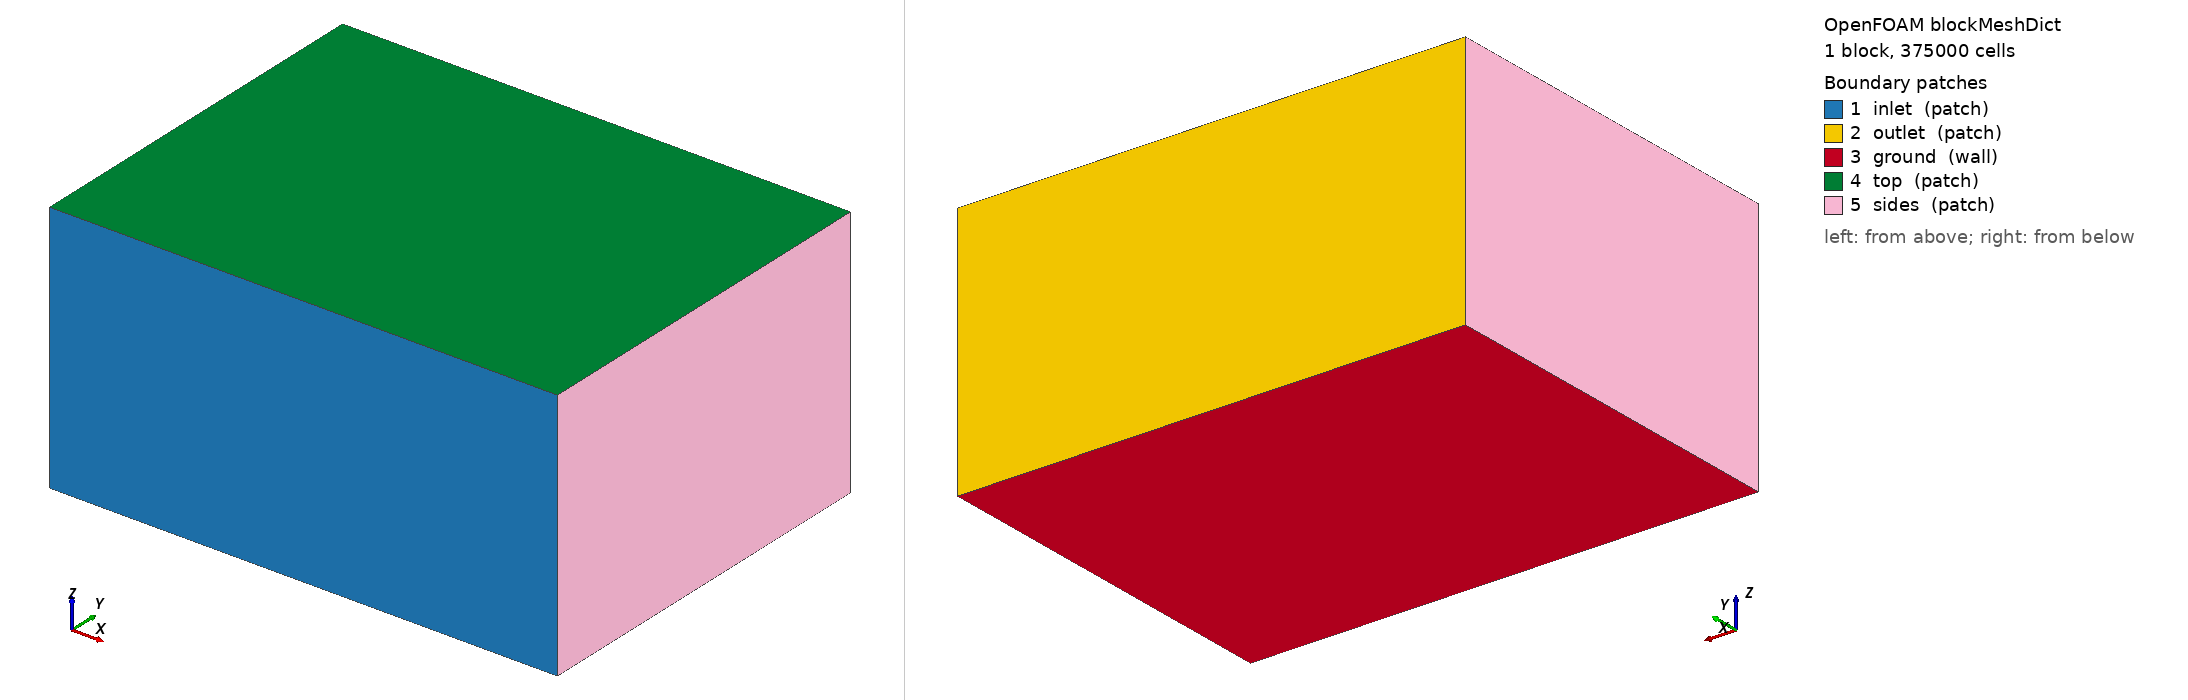

OpenFOAM case: the mesh blockMesh builds from blockMeshDict, 1 block(s), 375000 cells. Boundary patches (legend numbers): 1 inlet (patch), 2 outlet (patch), 3 ground (wall), 4 top (patch), 5 sides (patch). Left view from above one corner, right view from below the opposite corner. Boundary conditions: 2 field file(s) under 0/; 5 of 5 drawn patches have an entry in a shipped field file.

=== system/blockMeshDict ===
FoamFile
{
    version     2.0;
    format      ascii;
    class       dictionary;
    object      blockMeshDict;
}

scale 1;

vertices
(
    (-200 -50 0.0)  // 0
    (200 -50 0.0)  // 1
    (200 250 0.0)  // 2
    (-200 250 0.0)  // 3
    (-200 -50 200)  // 4
    (200 -50 200)  // 5
    (200 250 200)  // 6
    (-200 250 200)  // 7
);

blocks
(
    hex (0 1 2 3 4 5 6 7) (100 75 50) simpleGrading (1 1 1)
);

boundary
(
    inlet
    {
        type patch;
        faces ( (0 1 5 4) );
    }
    outlet
    {
        type patch;
        faces ( (3 7 6 2) );
    }
    ground
    {
        type wall;
        faces ( (0 3 2 1) );
    }
    top
    {
        type patch;
        faces ( (4 5 6 7) );
    }
    sides
    {
        type patch;
        faces ( (0 4 7 3) (1 2 6 5) );
    }
);


=== system/controlDict ===
FoamFile
{
    version     2.0;
    format      ascii;
    class       dictionary;
    object      controlDict;
}

application     simpleFoam;
startFrom       startTime;
startTime       0;
stopAt          endTime;
endTime         500;
deltaT          1;
writeControl    timeStep;
writeInterval   100;
purgeWrite      2;
writeFormat     ascii;
writePrecision  8;
writeCompression off;
timeFormat      general;
timePrecision   6;
runTimeModifiable true;

functions
{
    sample_z1p5
    {
        type                surfaces;
        libs                (sampling);
        enabled             yes;
        writeControl        timeStep;
        writeInterval       500;
        surfaceFormat       raw;
        interpolationScheme cellPoint;
        fields              ( U );
        surfaces
        {
            zPed
            {
                type        cuttingPlane;
                planeType   pointAndNormal;
                pointAndNormalDict
                {
                    point  (0 0 1.5);
                    normal (0 0 1);
                }
                interpolate true;
            }
        }
    }
}


=== 0/epsilon ===
FoamFile
{
    version     2.0;
    format      ascii;
    class       volScalarField;
    object      epsilon;
}

dimensions      [0 2 -3 0 0 0 0];
internalField   uniform 0.00377336;

boundaryField
{
    inlet       { type fixedValue; value uniform 0.00377336; }
    outlet      { type zeroGradient; }
    ground      { type epsilonWallFunction; value uniform 0.00377336; }
    top         { type zeroGradient; }
    sides       { type zeroGradient; }
    buildings   { type epsilonWallFunction; value uniform 0.00377336; }
}


=== 0/k ===
FoamFile
{
    version     2.0;
    format      ascii;
    class       volScalarField;
    object      k;
}

dimensions      [0 2 -2 0 0 0 0];
internalField   uniform 0.375;

boundaryField
{
    inlet       { type fixedValue; value uniform 0.375; }
    outlet      { type zeroGradient; }
    ground      { type kqRWallFunction; value uniform 0.375; }
    top         { type zeroGradient; }
    sides       { type zeroGradient; }
    buildings   { type kqRWallFunction; value uniform 0.375; }
}
